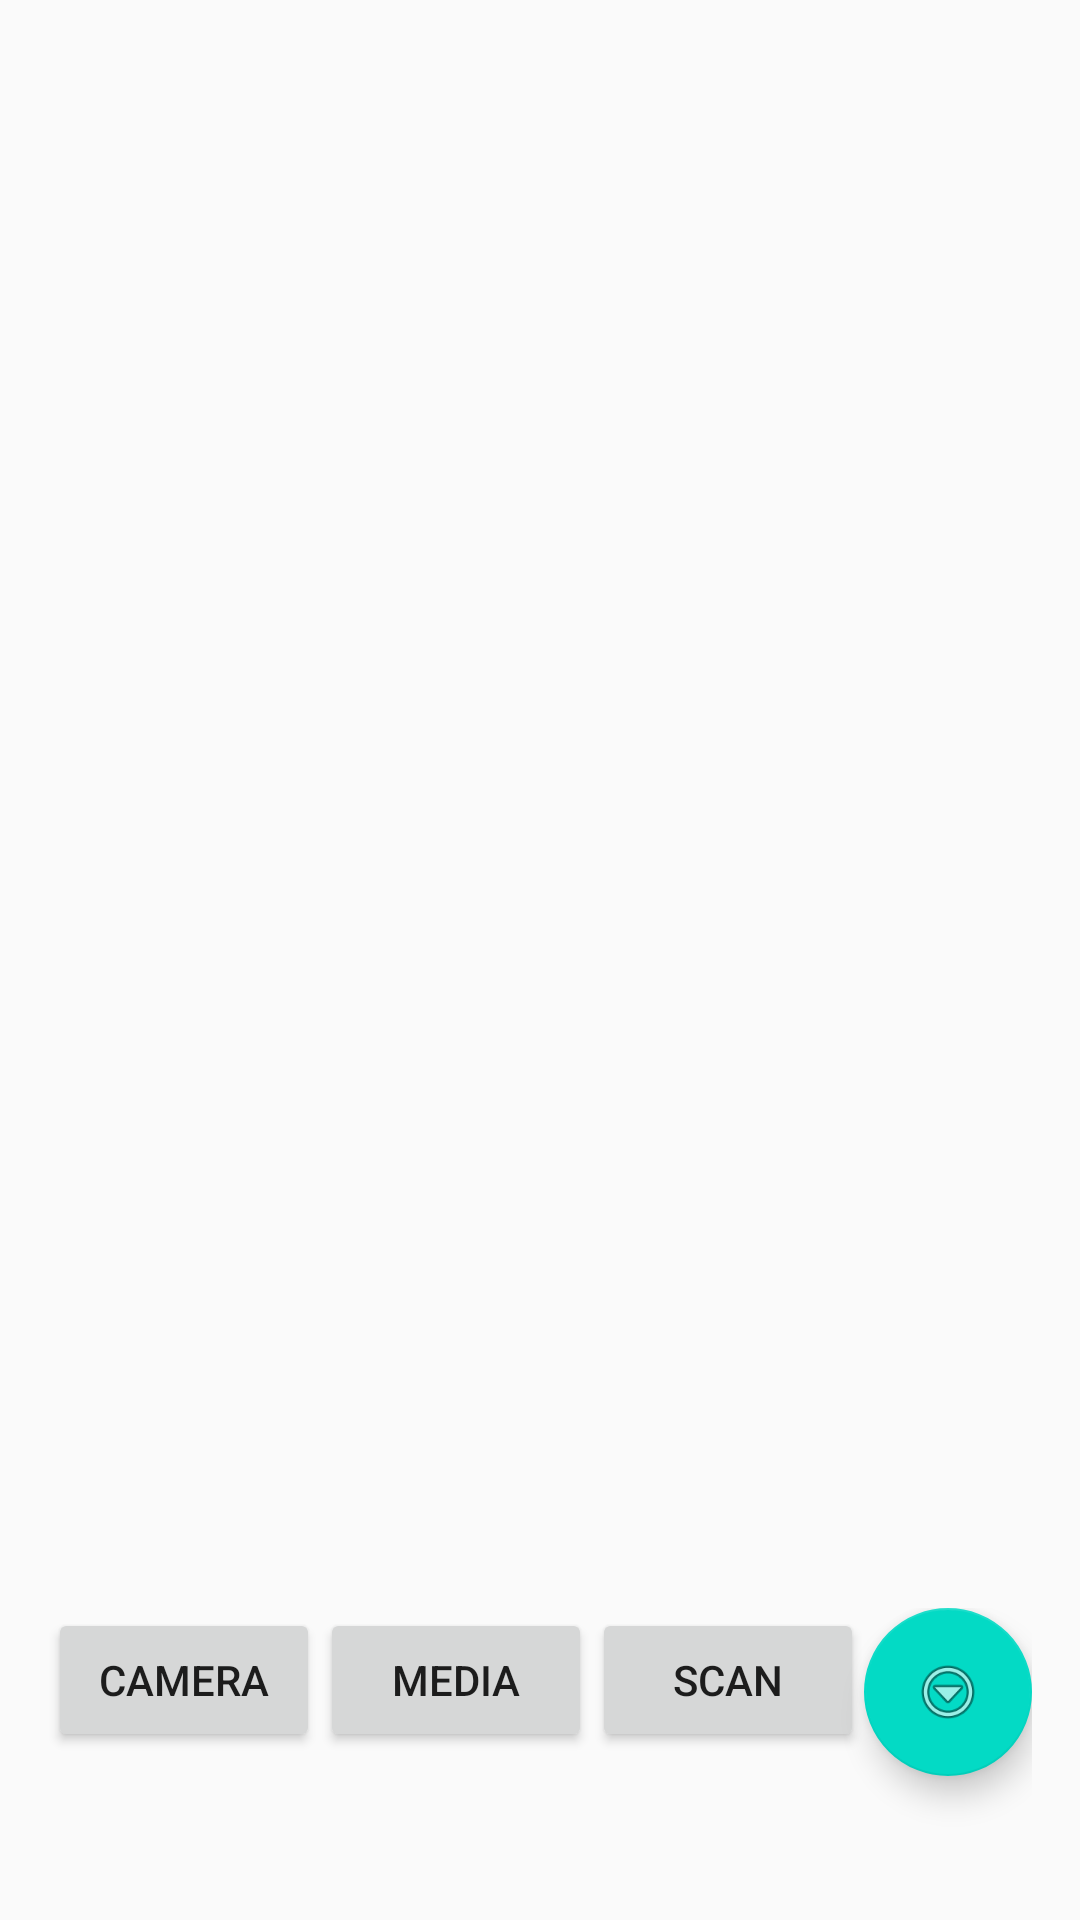

Layout XML and referenced resources for this Android screen:
<!-- AndroidManifest.xml: application theme AppTheme -->
<!-- res/layout/activityscanimage_main.xml -->
<RelativeLayout xmlns:android="http://schemas.android.com/apk/res/android"
    xmlns:tools="http://schemas.android.com/tools"
    android:layout_width="match_parent"
    android:layout_height="match_parent"
    android:background="@drawable/scanpapaerwallpaper"
    android:paddingBottom="@dimen/activity_vertical_margin"
    android:paddingLeft="@dimen/activity_horizontal_margin"
    android:paddingRight="@dimen/activity_horizontal_margin"
    android:paddingTop="@dimen/activity_vertical_margin"
    xmlns:app="http://schemas.android.com/apk/res-auto"
    tools:context=".MainActivityScanPaper">

    <ImageView
        android:id="@+id/scannedImage"
        android:layout_width="match_parent"
        android:layout_height="match_parent"
        android:layout_centerInParent="true" />

    <LinearLayout
        android:layout_width="match_parent"
        android:layout_alignParentBottom="true"
        android:layout_height="wrap_content">

        <Button
            android:id="@+id/cameraButton"
            android:layout_width="0dp"
            android:layout_height="wrap_content"
            android:layout_weight="1"
            android:gravity="center"
            android:text="Camera" />


        <Button
            android:id="@+id/mediaButton"
            android:layout_width="0dp"
            android:layout_height="wrap_content"
            android:layout_weight="1"
            android:gravity="center"
            android:text="Media" />

        <Button
            android:id="@+id/scanButton"
            android:layout_width="0dp"
            android:layout_height="wrap_content"
            android:layout_weight="1"
            android:gravity="center"
            android:text="Scan" />

        <android.support.design.widget.FloatingActionButton
            android:id="@+id/fabScanpaperControl"
            android:layout_width="wrap_content"
            android:layout_height="wrap_content"
            android:layout_gravity="right|bottom"
            android:src="@android:drawable/ic_menu_more"
            app:elevation="6dp"
            app:pressedTranslationZ="12dp"
            android:layout_alignParentBottom="true"
            android:layout_alignRight="@+id/btn_assest"
            android:layout_alignEnd="@+id/btn_assest"
            android:layout_marginBottom="32dp" />

    </LinearLayout>


</RelativeLayout>
<!-- resources referenced by this layout -->
<resources>
  <dimen name="activity_horizontal_margin">16dp</dimen>
  <dimen name="activity_vertical_margin">16dp</dimen>
  <style name="AppTheme" parent="Theme.AppCompat.Light.DarkActionBar">
          
          <item name="colorPrimary">@color/colorPrimary</item>
          <item name="colorPrimaryDark">@color/colorPrimaryDark</item>
          <item name="colorAccent">@color/colorAccent</item>
      </style>
  <!-- not gathered from this repository: default colours our renderer supplied (Android Studio template values) -->
  <color name="colorPrimary">#FF6200EE</color>
  <color name="colorPrimaryDark">#FF3700B3</color>
  <color name="colorAccent">#FF03DAC5</color>
</resources>
